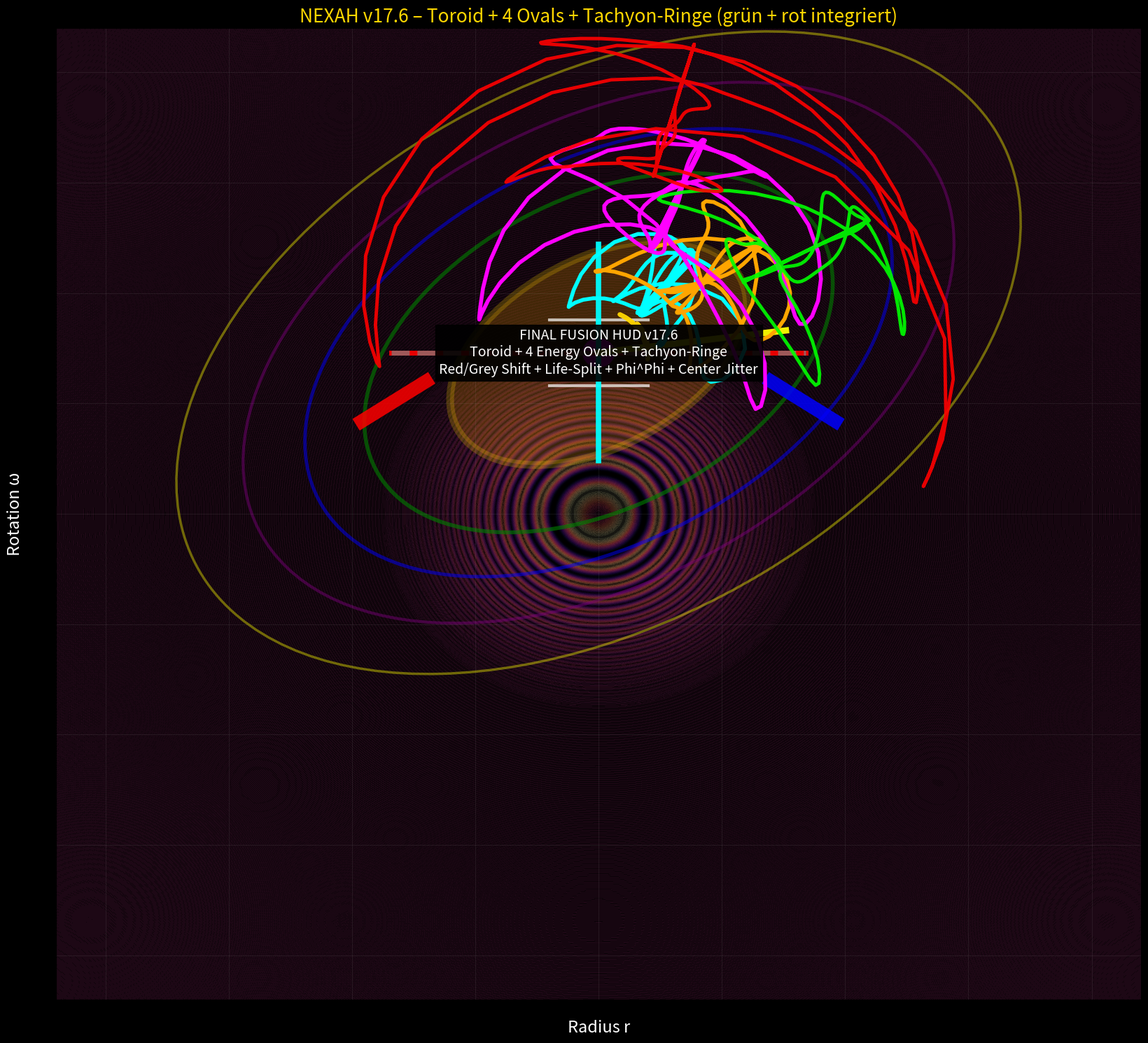

The matplotlib source for this figure:
import numpy as np
import matplotlib.pyplot as plt
from matplotlib.patches import Ellipse, Circle

print("🚀 NEXAH v17.6 – FINAL TOROID + 4 ENERGY OVALS + TACHYON-RINGE\n")

t = np.linspace(0, 260, 2600)
z6 = 0.429
gold_gap = 0.042 * np.pi

primus_rot = 1.0 + 0.85 * np.sin(2*np.pi*t/3) * np.cos(2*np.pi*t/13)
omega_drive = 1.0 + 2.55 * (np.exp(-((t-38)**2)/19) * np.sin(2*np.pi*(t-36)/4)) * z6 * primus_rot

# Triple Möbius + neue grüne + rote Periode
r3 = 2.1 + 0.9 * np.sin(2*np.pi*t/3 + omega_drive * 1.05)
r5 = 3.0 + 1.17 * np.sin(2*np.pi*t/5 + omega_drive * 0.95)
r7 = 3.9 + 1.37 * np.sin(2*np.pi*t/7 + omega_drive * 1.15)
r_green = 4.8 + 1.45 * np.sin(2*np.pi*t/11 + omega_drive * 0.7)   # neue grüne Fabric-Periode
r_red   = 5.7 + 1.55 * np.sin(2*np.pi*t/17 + omega_drive * 1.2)   # neue rote THoTH-Periode

theta = np.linspace(0, 2*np.pi, 900)
oval_r = 2.95 + 1.08 * np.cos(theta)
oval_omega = 3.65 + 1.34 * np.sin(theta)

fig, ax = plt.subplots(figsize=(16.5, 15), facecolor='black')
ax.set_facecolor('black')

# Ghostgrid + Baumringe
x, y = np.meshgrid(np.linspace(-11, 11, 1000), np.linspace(-11, 11, 1000))
z = np.sin(5.37 * (x**2 + y**2)) * np.exp(-0.19 * (x**2 + y**2))
ax.contourf(x, y, z, levels=75, cmap='magma', alpha=0.09)

# Root-Room Oval + 4 äußere Energy Ovals (Toroid)
ax.add_patch(Ellipse((0, 3.65), width=6.7, height=4.15, angle=34, facecolor='orange', alpha=0.22, edgecolor='gold', lw=8))
ax.add_patch(Ellipse((0, 3.65), width=10.5, height=6.8, angle=34, facecolor='none', edgecolor='green', lw=4, alpha=0.6))
ax.add_patch(Ellipse((0, 3.65), width=13.2, height=8.4, angle=34, facecolor='none', edgecolor='blue', lw=3.5, alpha=0.5))
ax.add_patch(Ellipse((0, 3.65), width=16.0, height=10.1, angle=34, facecolor='none', edgecolor='purple', lw=3, alpha=0.45))
ax.add_patch(Ellipse((0, 3.65), width=19.0, height=12.0, angle=34, facecolor='none', edgecolor='yellow', lw=2.5, alpha=0.4))

# Cube + Core
ax.plot([-1.3, 1.3], [3.65, 3.65], color='white', lw=3, alpha=0.7)
ax.plot([-1.0, 1.0], [4.4, 4.4], color='white', lw=3, alpha=0.7)
ax.plot([-1.0, 1.0], [2.9, 2.9], color='white', lw=3, alpha=0.7)
ax.add_patch(Circle((0, 3.65), 0.32, color='magenta', alpha=0.98))

# Horizons + Gold-Gap + Clamps
ax.plot([-4.2, 4.2], [3.65, 3.65], color='red', lw=5, alpha=0.9)
ax.plot([-4.2, 4.2], [3.65, 3.65], color='gray', lw=5, alpha=0.7, ls='--')
ax.plot([0, 0], [1.2, 6.1], color='cyan', lw=5.5, alpha=0.95)
ax.plot([0, 3.8], [3.65, 3.65 + 3.8*np.tan(gold_gap)], color='yellow', lw=6.5, alpha=0.95)

# Lilith/Leo Clamps
ax.plot([-4.8, -3.5], [2.1, 3.0], color='red', lw=14, alpha=0.85)
ax.plot([4.8, 3.5], [2.1, 3.0], color='blue', lw=14, alpha=0.85)

# Alle Perioden + Phi^Phi
ax.plot(r3 * np.cos(omega_drive*0.85), r3 * np.sin(omega_drive*0.85) + 3.65, 'cyan', lw=4)
ax.plot(r5 * np.cos(omega_drive*0.65), r5 * np.sin(omega_drive*0.65) + 3.65, 'orange', lw=4)
ax.plot(r7 * np.cos(omega_drive*1.15), r7 * np.sin(omega_drive*1.15) + 3.65, 'magenta', lw=4)
ax.plot(r_green * np.cos(omega_drive*0.5), r_green * np.sin(omega_drive*0.5) + 3.65, 'lime', lw=3.5, alpha=0.9)
ax.plot(r_red * np.cos(omega_drive*1.3), r_red * np.sin(omega_drive*1.3) + 3.65, 'red', lw=3.5, alpha=0.9)
phi_cascade = 1.0 + 0.04 * np.sin(2*np.pi*t/13) * np.cos(2*np.pi*t/37)
ax.plot(phi_cascade * np.cos(omega_drive*0.45), phi_cascade * np.sin(omega_drive*0.45) + 3.65, 'gold', lw=4.5, alpha=0.95)

ax.text(0, 3.65, 'FINAL FUSION HUD v17.6\nToroid + 4 Energy Ovals + Tachyon-Ringe\nRed/Grey Shift + Life-Split + Phi^Phi + Center Jitter', 
        ha='center', va='center', color='white', fontsize=14, bbox=dict(facecolor='black', alpha=0.9))

ax.set_xlabel('Radius r', color='white', fontsize=17)
ax.set_ylabel('Rotation ω', color='white', fontsize=17)
ax.set_title('NEXAH v17.6 – Toroid + 4 Ovals + Tachyon-Ringe (grün + rot integriert)', color='gold', fontsize=19)
ax.grid(True, alpha=0.1)
plt.tight_layout()
plt.savefig("NEXAH_Toroid_4Ovals_Tachyon_v17.6_FINAL.png", dpi=440, facecolor='black')
print("✅ Toroid-Final gespeichert: NEXAH_Toroid_4Ovals_Tachyon_v17.6_FINAL.png")
